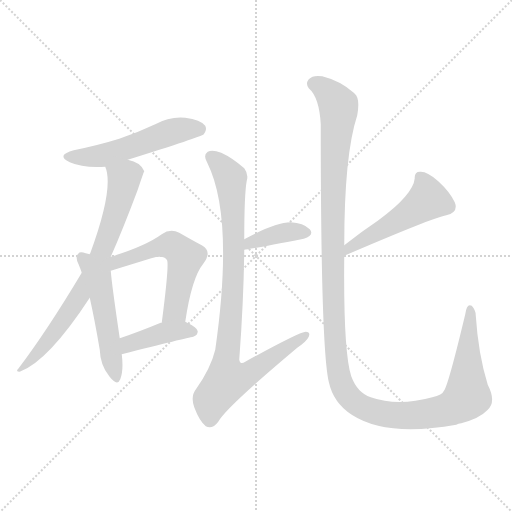
t = 0.00 s
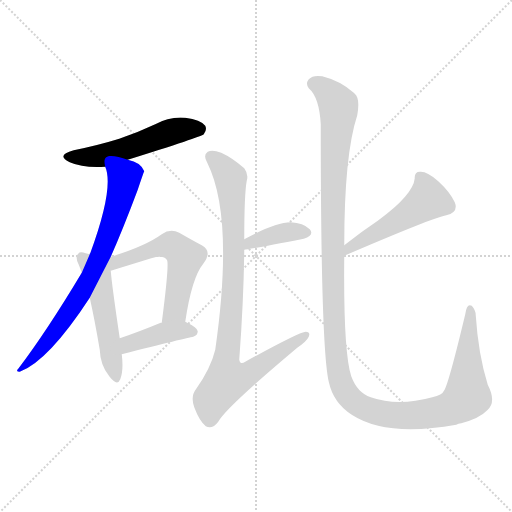
t = 1.40 s
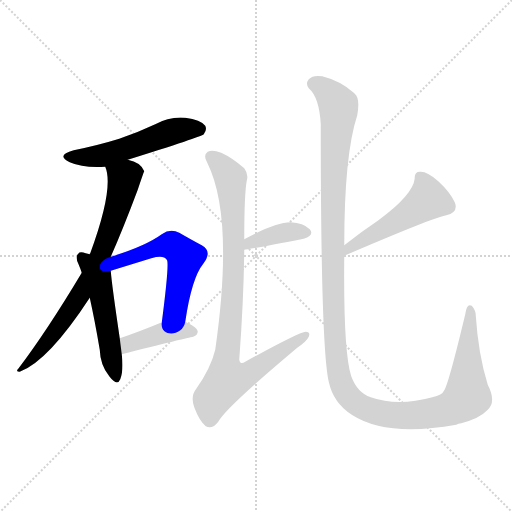
t = 2.80 s
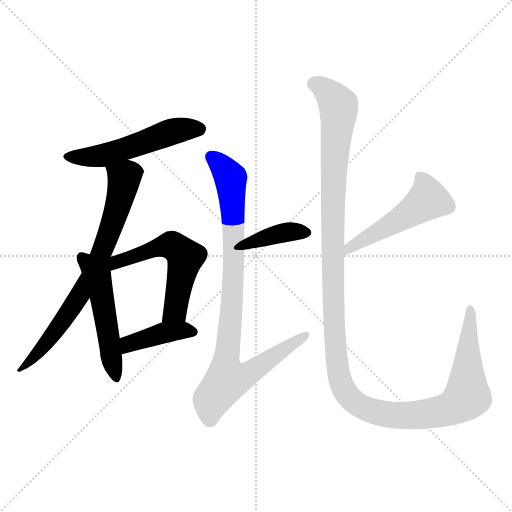
t = 4.20 s
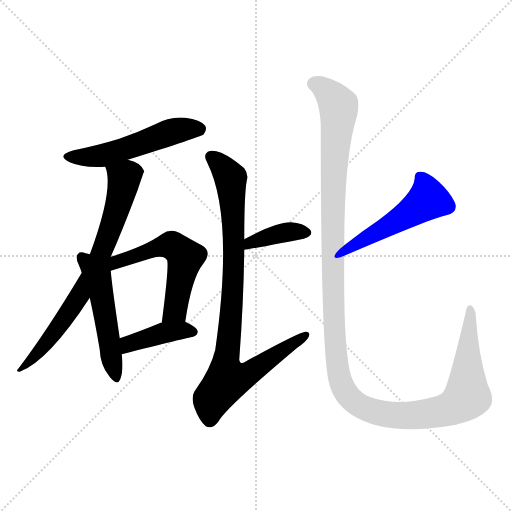
t = 5.60 s
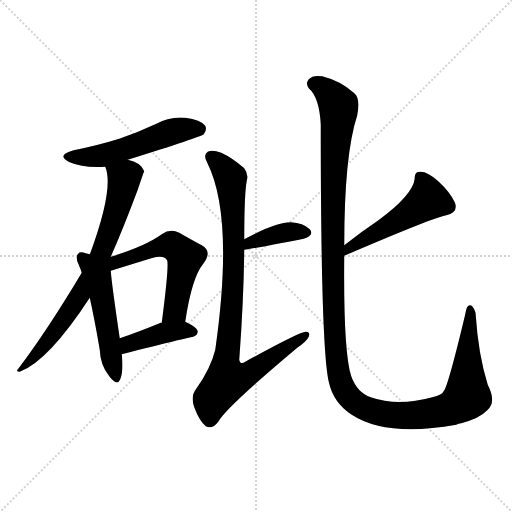
t = 7.00 s

The animated SVG that drew these frames (rendered in a browser with its animation timeline set to each time). Animation: 9 CSS @keyframes rules; one cycle of 7.00 s.

<svg version="1.1" viewBox="0 0 1024 1024" xmlns="http://www.w3.org/2000/svg">
  <g stroke="lightgray" stroke-dasharray="1,1" stroke-width="1" transform="scale(4, 4)">
    <line x1="0" y1="0" x2="256" y2="256"></line>
    <line x1="256" y1="0" x2="0" y2="256"></line>
    <line x1="128" y1="0" x2="128" y2="256"></line>
    <line x1="0" y1="128" x2="256" y2="128"></line>
  </g>
<g transform="scale(1, -1) translate(0, -900)">
   <style type="text/css">
    @keyframes keyframes0 {
      from {
       stroke: blue;
       stroke-dashoffset: 525;
       stroke-width: 128;
       }
       63% {
       animation-timing-function: step-end;
       stroke: blue;
       stroke-dashoffset: 0;
       stroke-width: 128;
       }
       to {
       stroke: black;
       stroke-width: 1024;
       }
       }
       #make-me-a-hanzi-animation-0 {
         animation: keyframes0 0.677246s both;
         animation-delay: 0.000000s;
         animation-timing-function: linear;
       }
    @keyframes keyframes1 {
      from {
       stroke: blue;
       stroke-dashoffset: 731;
       stroke-width: 128;
       }
       70% {
       animation-timing-function: step-end;
       stroke: blue;
       stroke-dashoffset: 0;
       stroke-width: 128;
       }
       to {
       stroke: black;
       stroke-width: 1024;
       }
       }
       #make-me-a-hanzi-animation-1 {
         animation: keyframes1 0.844889s both;
         animation-delay: 0.677246s;
         animation-timing-function: linear;
       }
    @keyframes keyframes2 {
      from {
       stroke: blue;
       stroke-dashoffset: 507;
       stroke-width: 128;
       }
       62% {
       animation-timing-function: step-end;
       stroke: blue;
       stroke-dashoffset: 0;
       stroke-width: 128;
       }
       to {
       stroke: black;
       stroke-width: 1024;
       }
       }
       #make-me-a-hanzi-animation-2 {
         animation: keyframes2 0.662598s both;
         animation-delay: 1.522135s;
         animation-timing-function: linear;
       }
    @keyframes keyframes3 {
      from {
       stroke: blue;
       stroke-dashoffset: 553;
       stroke-width: 128;
       }
       64% {
       animation-timing-function: step-end;
       stroke: blue;
       stroke-dashoffset: 0;
       stroke-width: 128;
       }
       to {
       stroke: black;
       stroke-width: 1024;
       }
       }
       #make-me-a-hanzi-animation-3 {
         animation: keyframes3 0.700033s both;
         animation-delay: 2.184733s;
         animation-timing-function: linear;
       }
    @keyframes keyframes4 {
      from {
       stroke: blue;
       stroke-dashoffset: 401;
       stroke-width: 128;
       }
       57% {
       animation-timing-function: step-end;
       stroke: blue;
       stroke-dashoffset: 0;
       stroke-width: 128;
       }
       to {
       stroke: black;
       stroke-width: 1024;
       }
       }
       #make-me-a-hanzi-animation-4 {
         animation: keyframes4 0.576335s both;
         animation-delay: 2.884766s;
         animation-timing-function: linear;
       }
    @keyframes keyframes5 {
      from {
       stroke: blue;
       stroke-dashoffset: 384;
       stroke-width: 128;
       }
       56% {
       animation-timing-function: step-end;
       stroke: blue;
       stroke-dashoffset: 0;
       stroke-width: 128;
       }
       to {
       stroke: black;
       stroke-width: 1024;
       }
       }
       #make-me-a-hanzi-animation-5 {
         animation: keyframes5 0.562500s both;
         animation-delay: 3.461100s;
         animation-timing-function: linear;
       }
    @keyframes keyframes6 {
      from {
       stroke: blue;
       stroke-dashoffset: 895;
       stroke-width: 128;
       }
       74% {
       animation-timing-function: step-end;
       stroke: blue;
       stroke-dashoffset: 0;
       stroke-width: 128;
       }
       to {
       stroke: black;
       stroke-width: 1024;
       }
       }
       #make-me-a-hanzi-animation-6 {
         animation: keyframes6 0.978353s both;
         animation-delay: 4.023600s;
         animation-timing-function: linear;
       }
    @keyframes keyframes7 {
      from {
       stroke: blue;
       stroke-dashoffset: 500;
       stroke-width: 128;
       }
       62% {
       animation-timing-function: step-end;
       stroke: blue;
       stroke-dashoffset: 0;
       stroke-width: 128;
       }
       to {
       stroke: black;
       stroke-width: 1024;
       }
       }
       #make-me-a-hanzi-animation-7 {
         animation: keyframes7 0.656901s both;
         animation-delay: 5.001953s;
         animation-timing-function: linear;
       }
    @keyframes keyframes8 {
      from {
       stroke: blue;
       stroke-dashoffset: 1337;
       stroke-width: 128;
       }
       81% {
       animation-timing-function: step-end;
       stroke: blue;
       stroke-dashoffset: 0;
       stroke-width: 128;
       }
       to {
       stroke: black;
       stroke-width: 1024;
       }
       }
       #make-me-a-hanzi-animation-8 {
         animation: keyframes8 1.338053s both;
         animation-delay: 5.658854s;
         animation-timing-function: linear;
       }
</style>
<path d="M 255.5 580.5 Q 402.5 626.5 407.5 631.5 Q 414.5 640.5 410.5 648.5 Q 401.5 660.5 370.5 664.5 Q 339.5 667.5 310.5 651.5 Q 276.5 635.5 238.5 622.5 Q 196.5 609.5 147.5 599.5 Q 110.5 589.5 139.5 575.5 Q 166.5 563.5 210.5 566.5 L 255.5 580.5 Z" fill="lightgray"></path> 
<path d="M 221.5 386.5 Q 245.5 440.5 275.5 520.5 Q 287.5 556.5 288.5 557.5 Q 281.5 575.5 255.5 580.5 C 226.5 589.5 202.5 595.5 210.5 566.5 Q 228.5 524.5 180.5 393.5 Q 179.5 393.5 179.5 391.5 L 163.5 354.5 Q 93.5 237.5 36.5 162.5 Q 30.5 156.5 39.5 156.5 Q 96.5 177.5 179.5 304.5 L 221.5 386.5 Z" fill="lightgray"></path> 
<path d="M 179.5 391.5 Q 175.5 392.5 171.5 393.5 Q 159.5 397.5 156.5 392.5 Q 149.5 386.5 157.5 370.5 Q 160.5 363.5 163.5 354.5 L 179.5 304.5 Q 189.5 259.5 199.5 200.5 Q 200.5 169.5 218.5 147.5 Q 234.5 126.5 240.5 141.5 Q 247.5 159.5 243.5 191.5 L 239.5 223.5 Q 223.5 331.5 221.5 358.5 L 179.5 391.5 Z" fill="lightgray"></path> 
<path d="M 370.5 256.5 Q 383.5 344.5 406.5 372.5 Q 425.5 397.5 403.5 409.5 Q 384.5 419.5 358.5 434.5 Q 340.5 443.5 323.5 431.5 Q 290.5 407.5 221.5 386.5 C 191.5 377.5 192.5 349.5 221.5 358.5 L 302.5 383.5 Q 327.5 390.5 333.5 380.5 Q 339.5 377.5 323.5 254.5 C 319.5 224.5 365.5 226.5 370.5 256.5 Z" fill="lightgray"></path> 
<path d="M 243.5 191.5 Q 373.5 224.5 386.5 226.5 Q 395.5 229.5 395.5 237.5 Q 395.5 244.5 370.5 256.5 C 356.5 263.5 352.5 262.5 323.5 254.5 Q 322.5 254.5 321.5 254.5 Q 275.5 235.5 239.5 223.5 C 211.5 213.5 214.5 184.5 243.5 191.5 Z" fill="lightgray"></path> 
<path d="M 488.5 400.5 Q 489.5 399.5 607.5 422.5 Q 629.5 429.5 619.5 441.5 Q 606.5 454.5 581.5 455.5 Q 550.5 455.5 488.5 421.5 C 462.5 407.5 458.5 397.5 488.5 400.5 Z" fill="lightgray"></path> 
<path d="M 488.5 421.5 Q 488.5 511.5 493.5 538.5 Q 497.5 551.5 488.5 563.5 Q 464.5 584.5 442.5 594.5 Q 424.5 601.5 415.5 596.5 Q 405.5 589.5 414.5 574.5 Q 468.5 466.5 430.5 200.5 Q 421.5 163.5 392.5 122.5 Q 380.5 107.5 388.5 85.5 Q 398.5 58.5 411.5 47.5 Q 424.5 40.5 436.5 56.5 Q 451.5 84.5 594.5 204.5 Q 613.5 217.5 617.5 226.5 Q 621.5 236.5 611.5 236.5 Q 599.5 236.5 490.5 176.5 Q 480.5 169.5 478.5 180.5 Q 487.5 301.5 488.5 400.5 L 488.5 421.5 Z" fill="lightgray"></path> 
<path d="M 688.5 388.5 Q 865.5 464.5 892.5 469.5 Q 917.5 475.5 909.5 495.5 Q 899.5 516.5 876.5 537.5 Q 855.5 556.5 841.5 556.5 Q 828.5 557.5 829.5 543.5 Q 826.5 510.5 755.5 458.5 Q 722.5 436.5 688.5 409.5 C 664.5 390.5 660.5 376.5 688.5 388.5 Z" fill="lightgray"></path> 
<path d="M 688.5 409.5 Q 688.5 590.5 714.5 669.5 Q 720.5 703.5 709.5 712.5 Q 708.5 713.5 707.5 714.5 Q 680.5 738.5 644.5 747.5 Q 625.5 750.5 617.5 741.5 Q 610.5 732.5 617.5 723.5 Q 638.5 705.5 641.5 651.5 Q 641.5 204.5 657.5 136.5 Q 666.5 94.5 703.5 70.5 Q 772.5 25.5 912.5 50.5 Q 916.5 53.5 922.5 53.5 Q 959.5 63.5 974.5 79.5 Q 993.5 95.5 975.5 130.5 Q 956.5 191.5 951.5 269.5 Q 951.5 279.5 943.5 288.5 Q 933.5 294.5 930.5 271.5 Q 897.5 133.5 888.5 119.5 Q 884.5 109.5 864.5 105.5 Q 795.5 86.5 741.5 105.5 Q 714.5 114.5 702.5 147.5 Q 686.5 196.5 688.5 388.5 L 688.5 409.5 Z" fill="lightgray"></path> 
      <clipPath id="make-me-a-hanzi-clip-0">
      <path d="M 255.5 580.5 Q 402.5 626.5 407.5 631.5 Q 414.5 640.5 410.5 648.5 Q 401.5 660.5 370.5 664.5 Q 339.5 667.5 310.5 651.5 Q 276.5 635.5 238.5 622.5 Q 196.5 609.5 147.5 599.5 Q 110.5 589.5 139.5 575.5 Q 166.5 563.5 210.5 566.5 L 255.5 580.5 Z" fill="lightgray"></path>
      </clipPath>
      <path clip-path="url(#make-me-a-hanzi-clip-0)" d="M 140.5 588.5 L 201.5 587.5 L 350.5 638.5 L 400.5 640.5 " fill="none" id="make-me-a-hanzi-animation-0" stroke-dasharray="397 794" stroke-linecap="round"></path>

      <clipPath id="make-me-a-hanzi-clip-1">
      <path d="M 221.5 386.5 Q 245.5 440.5 275.5 520.5 Q 287.5 556.5 288.5 557.5 Q 281.5 575.5 255.5 580.5 C 226.5 589.5 202.5 595.5 210.5 566.5 Q 228.5 524.5 180.5 393.5 Q 179.5 393.5 179.5 391.5 L 163.5 354.5 Q 93.5 237.5 36.5 162.5 Q 30.5 156.5 39.5 156.5 Q 96.5 177.5 179.5 304.5 L 221.5 386.5 Z" fill="lightgray"></path>
      </clipPath>
      <path clip-path="url(#make-me-a-hanzi-clip-1)" d="M 219.5 564.5 L 248.5 540.5 L 237.5 491.5 L 194.5 374.5 L 134.5 269.5 L 42.5 161.5 " fill="none" id="make-me-a-hanzi-animation-1" stroke-dasharray="603 1206" stroke-linecap="round"></path>

      <clipPath id="make-me-a-hanzi-clip-2">
      <path d="M 179.5 391.5 Q 175.5 392.5 171.5 393.5 Q 159.5 397.5 156.5 392.5 Q 149.5 386.5 157.5 370.5 Q 160.5 363.5 163.5 354.5 L 179.5 304.5 Q 189.5 259.5 199.5 200.5 Q 200.5 169.5 218.5 147.5 Q 234.5 126.5 240.5 141.5 Q 247.5 159.5 243.5 191.5 L 239.5 223.5 Q 223.5 331.5 221.5 358.5 L 179.5 391.5 Z" fill="lightgray"></path>
      </clipPath>
      <path clip-path="url(#make-me-a-hanzi-clip-2)" d="M 164.5 384.5 L 195.5 343.5 L 230.5 147.5 " fill="none" id="make-me-a-hanzi-animation-2" stroke-dasharray="379 758" stroke-linecap="round"></path>

      <clipPath id="make-me-a-hanzi-clip-3">
      <path d="M 370.5 256.5 Q 383.5 344.5 406.5 372.5 Q 425.5 397.5 403.5 409.5 Q 384.5 419.5 358.5 434.5 Q 340.5 443.5 323.5 431.5 Q 290.5 407.5 221.5 386.5 C 191.5 377.5 192.5 349.5 221.5 358.5 L 302.5 383.5 Q 327.5 390.5 333.5 380.5 Q 339.5 377.5 323.5 254.5 C 319.5 224.5 365.5 226.5 370.5 256.5 Z" fill="lightgray"></path>
      </clipPath>
      <path clip-path="url(#make-me-a-hanzi-clip-3)" d="M 220.5 368.5 L 331.5 408.5 L 343.5 408.5 L 361.5 396.5 L 370.5 385.5 L 350.5 279.5 L 330.5 268.5 " fill="none" id="make-me-a-hanzi-animation-3" stroke-dasharray="425 850" stroke-linecap="round"></path>

      <clipPath id="make-me-a-hanzi-clip-4">
      <path d="M 243.5 191.5 Q 373.5 224.5 386.5 226.5 Q 395.5 229.5 395.5 237.5 Q 395.5 244.5 370.5 256.5 C 356.5 263.5 352.5 262.5 323.5 254.5 Q 322.5 254.5 321.5 254.5 Q 275.5 235.5 239.5 223.5 C 211.5 213.5 214.5 184.5 243.5 191.5 Z" fill="lightgray"></path>
      </clipPath>
      <path clip-path="url(#make-me-a-hanzi-clip-4)" d="M 254.5 198.5 L 263.5 214.5 L 321.5 233.5 L 373.5 240.5 L 385.5 236.5 " fill="none" id="make-me-a-hanzi-animation-4" stroke-dasharray="273 546" stroke-linecap="round"></path>

      <clipPath id="make-me-a-hanzi-clip-5">
      <path d="M 488.5 400.5 Q 489.5 399.5 607.5 422.5 Q 629.5 429.5 619.5 441.5 Q 606.5 454.5 581.5 455.5 Q 550.5 455.5 488.5 421.5 C 462.5 407.5 458.5 397.5 488.5 400.5 Z" fill="lightgray"></path>
      </clipPath>
      <path clip-path="url(#make-me-a-hanzi-clip-5)" d="M 489.5 405.5 L 501.5 416.5 L 548.5 430.5 L 578.5 436.5 L 610.5 434.5 " fill="none" id="make-me-a-hanzi-animation-5" stroke-dasharray="256 512" stroke-linecap="round"></path>

      <clipPath id="make-me-a-hanzi-clip-6">
      <path d="M 488.5 421.5 Q 488.5 511.5 493.5 538.5 Q 497.5 551.5 488.5 563.5 Q 464.5 584.5 442.5 594.5 Q 424.5 601.5 415.5 596.5 Q 405.5 589.5 414.5 574.5 Q 468.5 466.5 430.5 200.5 Q 421.5 163.5 392.5 122.5 Q 380.5 107.5 388.5 85.5 Q 398.5 58.5 411.5 47.5 Q 424.5 40.5 436.5 56.5 Q 451.5 84.5 594.5 204.5 Q 613.5 217.5 617.5 226.5 Q 621.5 236.5 611.5 236.5 Q 599.5 236.5 490.5 176.5 Q 480.5 169.5 478.5 180.5 Q 487.5 301.5 488.5 400.5 L 488.5 421.5 Z" fill="lightgray"></path>
      </clipPath>
      <path clip-path="url(#make-me-a-hanzi-clip-6)" d="M 423.5 585.5 L 461.5 544.5 L 463.5 517.5 L 467.5 364.5 L 450.5 172.5 L 455.5 142.5 L 500.5 154.5 L 610.5 229.5 " fill="none" id="make-me-a-hanzi-animation-6" stroke-dasharray="767 1534" stroke-linecap="round"></path>

      <clipPath id="make-me-a-hanzi-clip-7">
      <path d="M 688.5 388.5 Q 865.5 464.5 892.5 469.5 Q 917.5 475.5 909.5 495.5 Q 899.5 516.5 876.5 537.5 Q 855.5 556.5 841.5 556.5 Q 828.5 557.5 829.5 543.5 Q 826.5 510.5 755.5 458.5 Q 722.5 436.5 688.5 409.5 C 664.5 390.5 660.5 376.5 688.5 388.5 Z" fill="lightgray"></path>
      </clipPath>
      <path clip-path="url(#make-me-a-hanzi-clip-7)" d="M 839.5 546.5 L 848.5 534.5 L 854.5 499.5 L 720.5 413.5 L 712.5 413.5 L 700.5 404.5 L 700.5 393.5 " fill="none" id="make-me-a-hanzi-animation-7" stroke-dasharray="372 744" stroke-linecap="round"></path>

      <clipPath id="make-me-a-hanzi-clip-8">
      <path d="M 688.5 409.5 Q 688.5 590.5 714.5 669.5 Q 720.5 703.5 709.5 712.5 Q 708.5 713.5 707.5 714.5 Q 680.5 738.5 644.5 747.5 Q 625.5 750.5 617.5 741.5 Q 610.5 732.5 617.5 723.5 Q 638.5 705.5 641.5 651.5 Q 641.5 204.5 657.5 136.5 Q 666.5 94.5 703.5 70.5 Q 772.5 25.5 912.5 50.5 Q 916.5 53.5 922.5 53.5 Q 959.5 63.5 974.5 79.5 Q 993.5 95.5 975.5 130.5 Q 956.5 191.5 951.5 269.5 Q 951.5 279.5 943.5 288.5 Q 933.5 294.5 930.5 271.5 Q 897.5 133.5 888.5 119.5 Q 884.5 109.5 864.5 105.5 Q 795.5 86.5 741.5 105.5 Q 714.5 114.5 702.5 147.5 Q 686.5 196.5 688.5 388.5 L 688.5 409.5 Z" fill="lightgray"></path>
      </clipPath>
      <path clip-path="url(#make-me-a-hanzi-clip-8)" d="M 627.5 732.5 L 655.5 716.5 L 677.5 683.5 L 664.5 490.5 L 666.5 284.5 L 675.5 164.5 L 690.5 116.5 L 729.5 83.5 L 786.5 69.5 L 863.5 74.5 L 897.5 81.5 L 919.5 93.5 L 934.5 110.5 L 940.5 280.5 " fill="none" id="make-me-a-hanzi-animation-8" stroke-dasharray="1209 2418" stroke-linecap="round"></path>

</g>
</svg>
